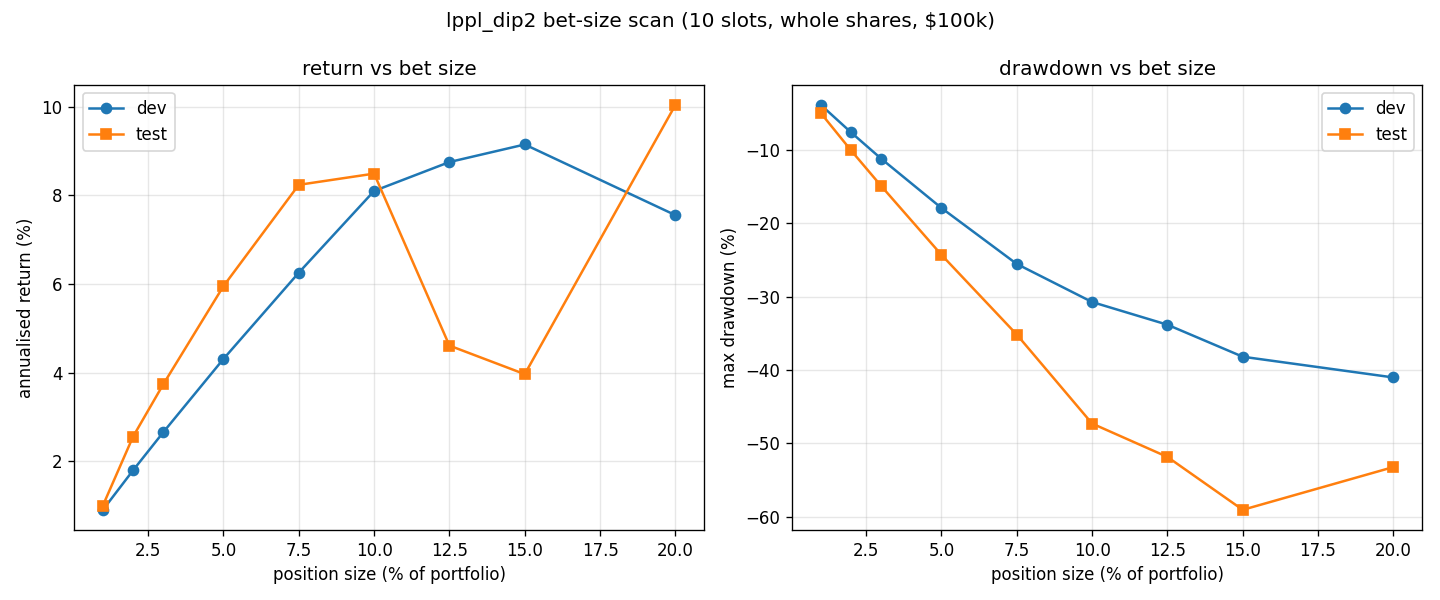

The file beside this chart, header and first rows:
period, fraction, total_return, ann_return, max_drawdown, n_trades, win_rate, avg_winner, avg_loser, avg_trade, t_stat, avg_invested, worst_trade_portfolio_hit
dev, 0.01, 0.1145, 0.009084, -0.03841, 328, 0.4238, 0.2065, -0.09353, 0.0336, 2.883, 0.08985, -0.002729
dev, 0.02, 0.2381, 0.01798, -0.07578, 328, 0.4238, 0.2065, -0.09353, 0.0336, 2.883, 0.18, -0.005457
dev, 0.03, 0.3689, 0.02655, -0.1117, 328, 0.4238, 0.2065, -0.09353, 0.0336, 2.883, 0.269, -0.008186
dev, 0.05, 0.6581, 0.0431, -0.1789, 328, 0.4238, 0.2065, -0.09353, 0.0336, 2.883, 0.4422, -0.01364
dev, 0.075, 1.069, 0.06255, -0.2553, 328, 0.4238, 0.2065, -0.09353, 0.0336, 2.883, 0.6524, -0.02047
dev, 0.1, 1.542, 0.08098, -0.3072, 295, 0.4203, 0.2152, -0.09265, 0.03676, 2.9, 0.7732, -0.02729
dev, 0.125, 1.732, 0.0875, -0.3382, 238, 0.416, 0.2228, -0.09091, 0.03959, 2.746, 0.7883, -0.03411
dev, 0.15, 1.854, 0.09146, -0.3819, 203, 0.4089, 0.2359, -0.09471, 0.04048, 2.47, 0.7925, -0.04093
dev, 0.2, 1.393, 0.07552, -0.4101, 148, 0.4054, 0.2337, -0.09636, 0.03743, 1.895, 0.7699, -0.05457
test, 0.01, 0.0793, 0.01006, -0.0496, 270, 0.337, 0.2969, -0.1035, 0.03148, 1.687, 0.08401, -0.006442
test, 0.02, 0.2124, 0.02558, -0.1004, 258, 0.3566, 0.3047, -0.1032, 0.04226, 2.132, 0.1746, -0.01288
test, 0.03, 0.3227, 0.03735, -0.1489, 258, 0.3566, 0.3047, -0.1032, 0.04226, 2.132, 0.2613, -0.01933
test, 0.05, 0.5541, 0.05951, -0.2428, 258, 0.3566, 0.3047, -0.1032, 0.04226, 2.132, 0.4318, -0.03221
test, 0.075, 0.8287, 0.08236, -0.3516, 258, 0.3566, 0.3047, -0.1032, 0.04226, 2.132, 0.6363, -0.04832
test, 0.1, 0.8616, 0.08489, -0.473, 244, 0.3443, 0.3121, -0.1043, 0.03906, 1.865, 0.7551, -0.06442
test, 0.125, 0.4103, 0.04611, -0.5186, 187, 0.3369, 0.3011, -0.1078, 0.03, 1.315, 0.7663, -0.08053
test, 0.15, 0.3455, 0.03967, -0.5907, 166, 0.3193, 0.3262, -0.1081, 0.03057, 1.219, 0.7821, -0.09664
test, 0.2, 1.074, 0.1004, -0.5324, 124, 0.3306, 0.3616, -0.1059, 0.04864, 1.511, 0.7878, -0.05432
